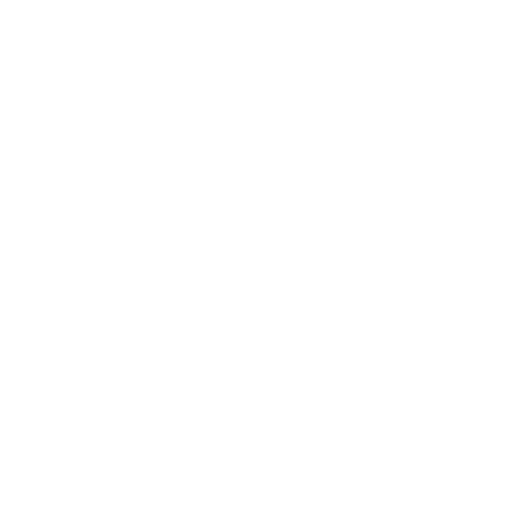
t = 0.00 s
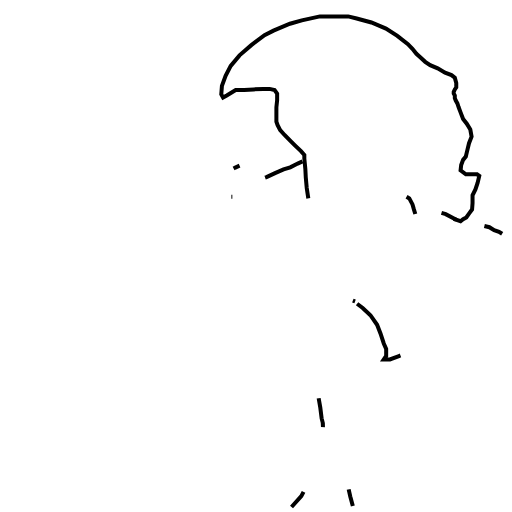
t = 1.00 s
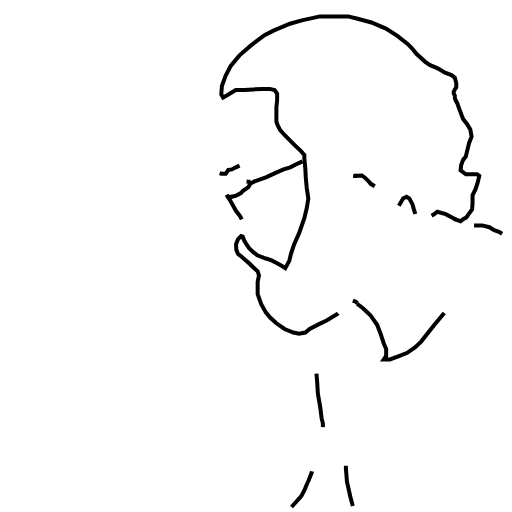
t = 1.47 s
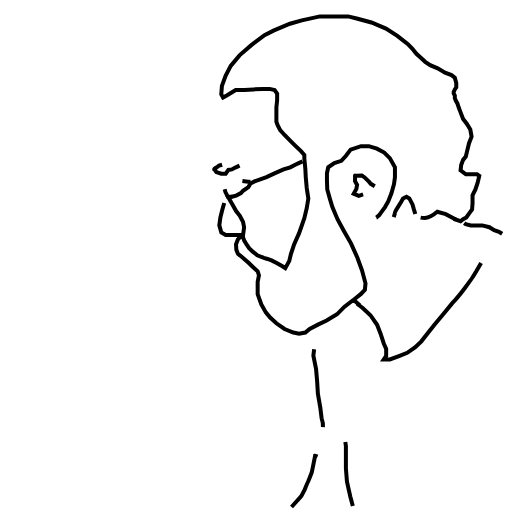
t = 1.94 s
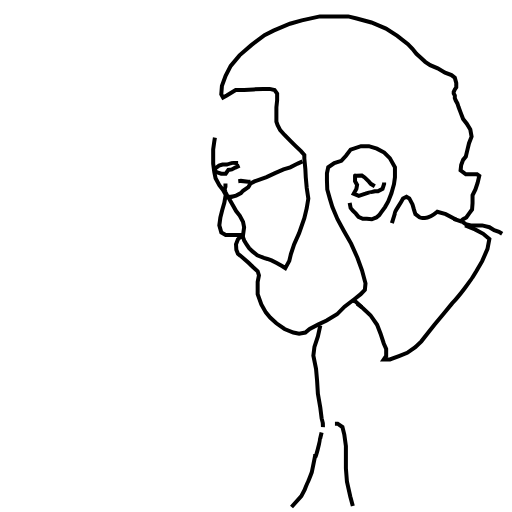
t = 2.42 s
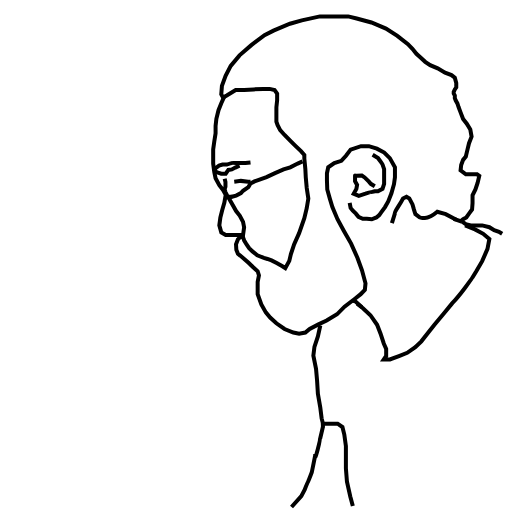
t = 3.00 s

The animated SVG that drew these frames (rendered in a browser with its animation timeline set to each time). Animation: 2 CSS @keyframes rules; one cycle of 3.00 s.

<!--?xml version="1.0" encoding="UTF-8" standalone="no"?-->

<svg version="1.1" xmlns="http://www.w3.org/2000/svg" xmlns:xlink="http://www.w3.org/1999/xlink" preserveAspectRatio="xMidYMid meet" viewBox="0 0 640 640" width="640" height="640" style=""><defs><path d="M567.12 273.46L575.72 276.54L578.88 274.06L582.88 271.86L586.28 267.06L590.08 261.94L590.68 253.96L590.68 244.16L594.28 236.86L597.08 228.36L599.08 219.84L596.28 217.84L589.48 217.84L582.28 217.84L575.72 213.04L576.48 206.24L578.88 199.84L582.28 195.64L583.88 188.94L586.28 178.96L589.48 170.76L587.88 161.96L583.48 154.56L578.88 148.76L575.72 140.48L573.32 134.14L571.72 129.28L569.72 125.68L568.52 122.68L568.52 119.34L567.12 116.94L567.12 114.88L568.52 111.74L570.32 109.28L570.32 103.88L568.52 97.08L564.32 93.88L556.32 90.88L547.12 85.48L537.72 81.48L531.52 77.28L525.32 71.68L520.52 67.28L515.52 61.08L509.92 55.28L496.66 44.88L482.46 35.68L464.26 28.08L445.86 23.08L435.26 20.48L417.88 20.48L399.86 20.48L377.26 25.48L362.46 29.68L341.86 38.28L330.62 43.94L314.14 56.44L299.4 69.2L288.4 82.44L282 94.78L277.4 107.34L276.6 117.94L278.8 121.94L283.42 119.34L294.62 112.54L305.28 112.54L317.02 111.74L329.02 111.14L337.02 111.14L343.22 112.54L346.42 116.94L346.42 125.14L345.48 134.14L345.48 144.74L345.48 151.94L347.02 156.54L350.22 162.74L355.68 168.74L363.62 176.74L369.62 182.66L376.22 188.94L380.42 193.74L380.42 198.46L381.68 211.26L382.22 221.66L383.42 235.06L385.42 248.26L383.42 260.26L380.42 272.68L373.88 291.48L367.62 305.48L363.62 317.68L361.62 326.08L356.62 335.28L353.02 332.88L346.42 329.08L339.42 325.48L334.37 323.68L329.82 322.46L321.62 319.08L315.62 314.28L311.42 310.28L308.42 305.88L305.28 300.68L303.42 295.68L301.42 295.08L297.42 299.08L295.02 305.48L295.42 312.28L297.42 317.28L300.22 319.48L305.28 323.68L310.68 328.48L316.48 334.08L322.08 339.08L323.68 344.28L322.08 352.48L322.08 367.74L326.68 380.48L332.28 390.48L337.68 396.88L345.48 404.08L355.68 411.26L366.68 415.68L373.88 417.08L381.68 415.68L387.08 411.26L398.08 405.46L408.28 400.66L421.28 392.86L430.68 383.32L443.28 373.72L450.88 367.74L456.08 362.34L456.88 354.14L452.48 337.86L446.88 322.46L438.88 304.46L429.88 288.66L421.88 274.06L415.48 258.86L412.28 248.26L409.08 236.86L408.68 225.66L408.68 216.66L410.28 209.06L417.88 203.86L426.68 201.06L432.48 194.66L438.28 187.06L451.28 182.66L461.08 182.66L471.08 185.86L480.28 190.66L487.28 197.66L493.68 209.06L493.68 221.66L492.48 230.26L489.28 241.66L485.28 251.86L481.28 258.86L476.48 265.46L474.08 268.86L470.48 271.86L464.68 274.06L458.48 273.46L453.48 273.46L448.08 271.06L444.88 267.06L441.08 263.46L438.28 259.86L437.08 253.46" id="a2uX3ap3ZC" class="AuZtwTIY_0"></path><path d="M627.71 292.24L623.71 289.74L617.71 287.74L611.71 283.99L602.71 281.74L593.96 281.74L588.46 281.74L582.21 280.24L577.71 276.99" id="c3jDKdOI9l" class="AuZtwTIY_1"></path><path d="" id="b1aL9CjHRe" class="AuZtwTIY_2"></path><path d="M519.12 267.49L517.37 261.74L515.62 255.49L511.62 247.99L508.12 245.99L503.87 247.99C502.54 250.66 500.37 254.33 497.37 258.99C494.37 263.66 493.04 266.49 493.37 267.49L489.87 278.99" id="f9Aaj8mr8" class="AuZtwTIY_3"></path><path d="M570.37 274.66L557.12 267.66L546.62 264.66C540.46 269.83 535.29 272.41 531.12 272.41C526.96 272.41 524.54 271.99 523.87 271.16L518.12 266.66" id="aT7XuNrH5" class="AuZtwTIY_4"></path><path d="M446.37 379.68L453.37 385.01L463.04 394.01L471.37 405.94L475.71 417.08L479.71 429.34L482.71 436.01L482.71 445.01L479.71 449.34L487.37 449.34L498.71 445.01L509.04 441.01L519.12 434.01L526.71 426.68L535.37 415.61L543.04 405.94L555.04 391.61L565.37 378.94C570.04 374.06 575.37 367.61 581.37 359.61C587.37 351.61 590.37 347.5 590.37 347.28L595.37 339.08L602.71 326.41L609.37 311.08L611.71 298.74L604.04 292.24L593.71 286.74L581.37 281.74" id="c228vFnh" class="AuZtwTIY_5"></path><path d="M403.71 533.81C403.93 530.29 403.37 526.66 402.04 522.91L400.37 509.54L397.37 492.3L396.37 476.12L395.04 460.99L391.71 444.45L393.04 433.55L397.37 420.53L400.37 406.81" id="a2qCeSqm78" class="AuZtwTIY_6"></path><path d="M441.04 375.74L444.71 377.08L452.37 384.08" id="a43ceG4aaF" class="AuZtwTIY_7"></path><path d="M364.42 633.74L376.63 620.19L380.7 612.45C383.11 606.26 384.46 603.03 384.77 602.77C385.07 602.51 386.72 598.38 389.74 590.38L392 579.15L394.26 567.92C393.66 573.34 394.56 571.54 396.97 562.5C399.38 553.47 400.44 548.82 400.14 548.57L403.75 533.08" id="c3yzwkbfOs" class="AuZtwTIY_8"></path><path d="M441.04 632.58L437.84 620.58L433.71 602.24L432.37 585.58L432.37 570.24L432.37 557.58L430.37 543.24L428.04 533.81L422.04 529.58L405.04 529.58" id="d2INNoBGJW" class="AuZtwTIY_9"></path><path d="M378.14 201.78L372.14 204.44L362.81 209.11L354.47 211.78L343.81 216.44L333.14 221.44L318.14 226.78L313.14 229.44L310.47 233.78L303.81 238.44L301.14 241.44L295.14 244.44L289.81 245.99L285.47 246.78L289.81 254.44L295.14 263.78L299.81 269.66L303.81 277.44L305.14 284.11L303.81 293.78L299.81 293.78L294.14 293.78L288.81 293.78L282.14 293.78L276.6 290.44L274.14 281.74L275.47 271.78L277.81 262.49L280.47 253.11L282.14 243.44L278.81 237.44L274.14 231.44L269.47 222.78L267.81 214.78L266.47 204.44L266.47 194.78L266.47 186.78L267.81 177.11L269.47 166.78L269.47 157.44L270.47 148.44L273.14 137.78L276.6 129.11L280.47 120.44" id="bv6yoBKOY" class="AuZtwTIY_10"></path><path d="M299.47 207.11L294.14 209.44L289.81 211.78L285.47 212.44L282.14 217.11L276.6 217.11L270.47 215.11C269.14 213.11 268.25 212 267.81 211.78C267.36 211.56 268.25 210.78 270.47 209.44L273.81 207.11L278.14 205.78L283.14 205.78C287.14 204.67 289.36 204 289.81 203.78C290.25 203.56 292.03 203.56 295.14 203.78L299.47 203.78L306.81 203.78L313.14 203.11" id="b2IWPrdkZO" class="AuZtwTIY_11"></path><path d="M290.42 245.99L284.81 245.99L281.81 240.11L280.81 236.44L281.81 233.44L281.81 227.44L280.81 223.44" id="eI3ftjsum" class="AuZtwTIY_12"></path><path d="M313.14 227.11L310.14 227.11L301.14 226.11L292.81 227.11" id="b2FqQmyTY" class="AuZtwTIY_13"></path><path d="M468.47 232.78L463.47 229.78L461.14 227.11L455.81 221.78L452.37 219.44C446.66 219.67 443.81 219.67 443.81 219.44C443.81 219.22 443.81 221.61 443.81 226.61L446.37 231.11L445.47 236.11L442.14 242.11L448.47 244.78L456.81 242.11C461.03 240.56 463.25 239.89 463.47 240.11C463.7 240.33 465.36 240 468.47 239.11L472.47 239.11L478.14 236.11L480.14 229.78L480.14 226.11L480.14 218.78L480.14 211.44C478.81 207.67 478.14 205.67 478.14 205.44C478.14 205.22 476.25 202.56 472.47 197.44L465.81 193.44" id="c2feIwKVfy" class="AuZtwTIY_14"></path></defs><g><g><g><g><use xlink:href="#a2uX3ap3ZC" opacity="1" fill-opacity="0" stroke="#000000" stroke-width="5" stroke-opacity="1"></use></g></g><g><g><use xlink:href="#c3jDKdOI9l" opacity="1" fill-opacity="0" stroke="#000000" stroke-width="5" stroke-opacity="1"></use></g></g><g><g><use xlink:href="#b1aL9CjHRe" opacity="1" fill-opacity="0" stroke="#000000" stroke-width="5" stroke-opacity="1"></use></g></g><g><g><use xlink:href="#f9Aaj8mr8" opacity="1" fill-opacity="0" stroke="#000000" stroke-width="5" stroke-opacity="1"></use></g></g><g><g><use xlink:href="#aT7XuNrH5" opacity="1" fill-opacity="0" stroke="#000000" stroke-width="5" stroke-opacity="1"></use></g></g><g><g><use xlink:href="#c228vFnh" opacity="1" fill-opacity="0" stroke="#000000" stroke-width="5" stroke-opacity="1"></use></g></g><g><g><use xlink:href="#a2qCeSqm78" opacity="1" fill-opacity="0" stroke="#000000" stroke-width="5" stroke-opacity="1"></use></g></g><g><g><use xlink:href="#a43ceG4aaF" opacity="1" fill-opacity="0" stroke="#000000" stroke-width="5" stroke-opacity="1"></use></g></g><g><g><use xlink:href="#c3yzwkbfOs" opacity="1" fill-opacity="0" stroke="#000000" stroke-width="5" stroke-opacity="1"></use></g></g><g><g><use xlink:href="#d2INNoBGJW" opacity="1" fill-opacity="0" stroke="#000000" stroke-width="5" stroke-opacity="1"></use></g></g><g><g><use xlink:href="#bv6yoBKOY" opacity="1" fill-opacity="0" stroke="#000000" stroke-width="5" stroke-opacity="1"></use></g></g><g><g><use xlink:href="#b2IWPrdkZO" opacity="1" fill-opacity="0" stroke="#000000" stroke-width="5" stroke-opacity="1"></use></g></g><g><g><use xlink:href="#eI3ftjsum" opacity="1" fill-opacity="0" stroke="#000000" stroke-width="5" stroke-opacity="1"></use></g></g><g><g><use xlink:href="#b2FqQmyTY" opacity="1" fill-opacity="0" stroke="#000000" stroke-width="5" stroke-opacity="1"></use></g></g><g><g><use xlink:href="#c2feIwKVfy" opacity="1" fill-opacity="0" stroke="#000000" stroke-width="5" stroke-opacity="1"></use></g></g></g></g><style data-made-with="vivus-instant">.AuZtwTIY_0{stroke-dasharray:1615 1617;stroke-dashoffset:1616;animation:AuZtwTIY_draw 2000ms linear 0ms forwards;}.AuZtwTIY_1{stroke-dasharray:54 56;stroke-dashoffset:55;animation:AuZtwTIY_draw 2000ms linear 71ms forwards;}.AuZtwTIY_2{stroke-dasharray:0 2;stroke-dashoffset:1;animation:AuZtwTIY_draw 2000ms linear 142ms forwards;}.AuZtwTIY_3{stroke-dasharray:65 67;stroke-dashoffset:66;animation:AuZtwTIY_draw 2000ms linear 214ms forwards;}.AuZtwTIY_4{stroke-dasharray:59 61;stroke-dashoffset:60;animation:AuZtwTIY_draw 2000ms linear 285ms forwards;}.AuZtwTIY_5{stroke-dasharray:328 330;stroke-dashoffset:329;animation:AuZtwTIY_draw 2000ms linear 357ms forwards;}.AuZtwTIY_6{stroke-dasharray:130 132;stroke-dashoffset:131;animation:AuZtwTIY_draw 2000ms linear 428ms forwards;}.AuZtwTIY_7{stroke-dasharray:15 17;stroke-dashoffset:16;animation:AuZtwTIY_draw 2000ms linear 500ms forwards;}.AuZtwTIY_8{stroke-dasharray:117 119;stroke-dashoffset:118;animation:AuZtwTIY_draw 2000ms linear 571ms forwards;}.AuZtwTIY_9{stroke-dasharray:125 127;stroke-dashoffset:126;animation:AuZtwTIY_draw 2000ms linear 642ms forwards;}.AuZtwTIY_10{stroke-dasharray:363 365;stroke-dashoffset:364;animation:AuZtwTIY_draw 2000ms linear 714ms forwards;}.AuZtwTIY_11{stroke-dasharray:85 87;stroke-dashoffset:86;animation:AuZtwTIY_draw 2000ms linear 785ms forwards;}.AuZtwTIY_12{stroke-dasharray:30 32;stroke-dashoffset:31;animation:AuZtwTIY_draw 2000ms linear 857ms forwards;}.AuZtwTIY_13{stroke-dasharray:21 23;stroke-dashoffset:22;animation:AuZtwTIY_draw 2000ms linear 928ms forwards;}.AuZtwTIY_14{stroke-dasharray:142 144;stroke-dashoffset:143;animation:AuZtwTIY_draw 2000ms linear 1000ms forwards;}@keyframes AuZtwTIY_draw{100%{stroke-dashoffset:0;}}@keyframes AuZtwTIY_fade{0%{stroke-opacity:1;}94.44444444444444%{stroke-opacity:1;}100%{stroke-opacity:0;}}</style></svg>
